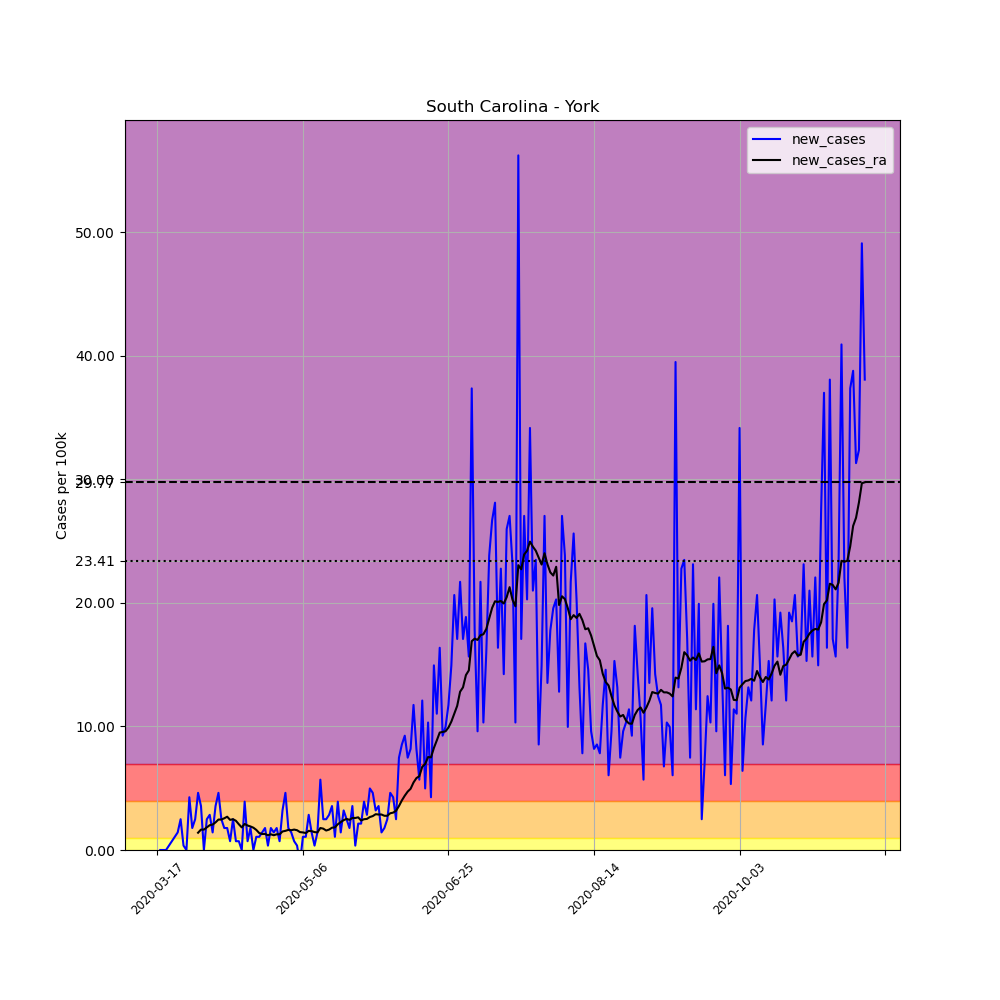

Data behind this chart, as committed beside it:
, date, county, state, fips, cases, deaths, COUNTY, STNAME, CTYNAME, POPESTIMATE2019, per_100k, new_cases, new_cases_ra
130773, 2020-03-17, York, South Carolina, 45091, 1, 0, 91, South Carolina, York, 280979, 0.3559, , 
130774, 2020-03-18, York, South Carolina, 45091, 1, 0, 91, South Carolina, York, 280979, 0.3559, 0.0, 
130775, 2020-03-19, York, South Carolina, 45091, 1, 0, 91, South Carolina, York, 280979, 0.3559, 0.0, 
130776, 2020-03-20, York, South Carolina, 45091, 1, 0, 91, South Carolina, York, 280979, 0.3559, 0.0, 
130777, 2020-03-21, York, South Carolina, 45091, 2, 0, 91, South Carolina, York, 280979, 0.7118, 0.3559, 
130778, 2020-03-22, York, South Carolina, 45091, 4, 0, 91, South Carolina, York, 280979, 1.424, 0.7118, 
130779, 2020-03-23, York, South Carolina, 45091, 7, 0, 91, South Carolina, York, 280979, 2.491, 1.068, 
130780, 2020-03-24, York, South Carolina, 45091, 11, 0, 91, South Carolina, York, 280979, 3.915, 1.424, 
130781, 2020-03-25, York, South Carolina, 45091, 18, 0, 91, South Carolina, York, 280979, 6.406, 2.491, 
130782, 2020-03-26, York, South Carolina, 45091, 19, 0, 91, South Carolina, York, 280979, 6.762, 0.3559, 
130783, 2020-03-27, York, South Carolina, 45091, 19, 0, 91, South Carolina, York, 280979, 6.762, 0.0, 
130784, 2020-03-28, York, South Carolina, 45091, 31, 0, 91, South Carolina, York, 280979, 11.03, 4.271, 
130785, 2020-03-29, York, South Carolina, 45091, 36, 0, 91, South Carolina, York, 280979, 12.81, 1.779, 
130786, 2020-03-30, York, South Carolina, 45091, 43, 0, 91, South Carolina, York, 280979, 15.3, 2.491, 
130787, 2020-03-31, York, South Carolina, 45091, 56, 1, 91, South Carolina, York, 280979, 19.93, 4.627, 1.398
130788, 2020-04-01, York, South Carolina, 45091, 66, 1, 91, South Carolina, York, 280979, 23.49, 3.559, 1.652
130789, 2020-04-02, York, South Carolina, 45091, 66, 1, 91, South Carolina, York, 280979, 23.49, 0.0, 1.652
130790, 2020-04-03, York, South Carolina, 45091, 73, 1, 91, South Carolina, York, 280979, 25.98, 2.491, 1.83
130791, 2020-04-04, York, South Carolina, 45091, 81, 2, 91, South Carolina, York, 280979, 28.83, 2.847, 2.008
130792, 2020-04-05, York, South Carolina, 45091, 85, 2, 91, South Carolina, York, 280979, 30.25, 1.424, 2.059
130793, 2020-04-06, York, South Carolina, 45091, 95, 2, 91, South Carolina, York, 280979, 33.81, 3.559, 2.237
130794, 2020-04-07, York, South Carolina, 45091, 108, 2, 91, South Carolina, York, 280979, 38.44, 4.627, 2.466
130795, 2020-04-08, York, South Carolina, 45091, 115, 2, 91, South Carolina, York, 280979, 40.93, 2.491, 2.466
130796, 2020-04-09, York, South Carolina, 45091, 120, 2, 91, South Carolina, York, 280979, 42.71, 1.779, 2.568
130797, 2020-04-10, York, South Carolina, 45091, 125, 2, 91, South Carolina, York, 280979, 44.49, 1.779, 2.695
130798, 2020-04-11, York, South Carolina, 45091, 127, 3, 91, South Carolina, York, 280979, 45.2, 0.7118, 2.44
130799, 2020-04-12, York, South Carolina, 45091, 134, 3, 91, South Carolina, York, 280979, 47.69, 2.491, 2.491
130800, 2020-04-13, York, South Carolina, 45091, 136, 3, 91, South Carolina, York, 280979, 48.4, 0.7118, 2.364
130801, 2020-04-14, York, South Carolina, 45091, 138, 3, 91, South Carolina, York, 280979, 49.11, 0.7118, 2.085
130802, 2020-04-15, York, South Carolina, 45091, 138, 3, 91, South Carolina, York, 280979, 49.11, 0.0, 1.83
130803, 2020-04-16, York, South Carolina, 45091, 149, 3, 91, South Carolina, York, 280979, 53.03, 3.915, 2.11
130804, 2020-04-17, York, South Carolina, 45091, 151, 3, 91, South Carolina, York, 280979, 53.74, 0.7118, 1.983
130805, 2020-04-18, York, South Carolina, 45091, 156, 3, 91, South Carolina, York, 280979, 55.52, 1.779, 1.907
130806, 2020-04-19, York, South Carolina, 45091, 156, 3, 91, South Carolina, York, 280979, 55.52, 0.0, 1.805
130807, 2020-04-20, York, South Carolina, 45091, 159, 3, 91, South Carolina, York, 280979, 56.59, 1.068, 1.627
130808, 2020-04-21, York, South Carolina, 45091, 162, 3, 91, South Carolina, York, 280979, 57.66, 1.068, 1.373
130809, 2020-04-22, York, South Carolina, 45091, 166, 3, 91, South Carolina, York, 280979, 59.08, 1.424, 1.296
130810, 2020-04-23, York, South Carolina, 45091, 171, 3, 91, South Carolina, York, 280979, 60.86, 1.779, 1.296
130811, 2020-04-24, York, South Carolina, 45091, 172, 3, 91, South Carolina, York, 280979, 61.21, 0.3559, 1.195
130812, 2020-04-25, York, South Carolina, 45091, 177, 3, 91, South Carolina, York, 280979, 62.99, 1.779, 1.271
130813, 2020-04-26, York, South Carolina, 45091, 181, 3, 91, South Carolina, York, 280979, 64.42, 1.424, 1.195
130814, 2020-04-27, York, South Carolina, 45091, 186, 3, 91, South Carolina, York, 280979, 66.2, 1.779, 1.271
130815, 2020-04-28, York, South Carolina, 45091, 188, 3, 91, South Carolina, York, 280979, 66.91, 0.7118, 1.271
130816, 2020-04-29, York, South Carolina, 45091, 197, 3, 91, South Carolina, York, 280979, 70.11, 3.203, 1.5
130817, 2020-04-30, York, South Carolina, 45091, 210, 3, 91, South Carolina, York, 280979, 74.74, 4.627, 1.551
130818, 2020-05-01, York, South Carolina, 45091, 215, 3, 91, South Carolina, York, 280979, 76.52, 1.779, 1.627
130819, 2020-05-02, York, South Carolina, 45091, 219, 3, 91, South Carolina, York, 280979, 77.94, 1.424, 1.602
130820, 2020-05-03, York, South Carolina, 45091, 221, 3, 91, South Carolina, York, 280979, 78.65, 0.7118, 1.652
130821, 2020-05-04, York, South Carolina, 45091, 222, 3, 91, South Carolina, York, 280979, 79.01, 0.3559, 1.602
130822, 2020-05-05, York, South Carolina, 45091, 219, 4, 91, South Carolina, York, 280979, 77.94, -1.068, 1.449
130823, 2020-05-06, York, South Carolina, 45091, 222, 5, 91, South Carolina, York, 280979, 79.01, 1.068, 1.424
130824, 2020-05-07, York, South Carolina, 45091, 225, 5, 91, South Carolina, York, 280979, 80.08, 1.068, 1.373
130825, 2020-05-08, York, South Carolina, 45091, 233, 5, 91, South Carolina, York, 280979, 82.92, 2.847, 1.551
130826, 2020-05-09, York, South Carolina, 45091, 237, 5, 91, South Carolina, York, 280979, 84.35, 1.424, 1.525
130827, 2020-05-10, York, South Carolina, 45091, 238, 5, 91, South Carolina, York, 280979, 84.7, 0.3559, 1.449
130828, 2020-05-11, York, South Carolina, 45091, 242, 5, 91, South Carolina, York, 280979, 86.13, 1.424, 1.424
130829, 2020-05-12, York, South Carolina, 45091, 258, 5, 91, South Carolina, York, 280979, 91.82, 5.694, 1.779
130830, 2020-05-13, York, South Carolina, 45091, 265, 5, 91, South Carolina, York, 280979, 94.31, 2.491, 1.729
130831, 2020-05-14, York, South Carolina, 45091, 272, 5, 91, South Carolina, York, 280979, 96.8, 2.491, 1.576
130832, 2020-05-15, York, South Carolina, 45091, 280, 5, 91, South Carolina, York, 280979, 99.65, 2.847, 1.652
... 184 more rows
